Dataset: IoT-Project (GitHub, R0shn1/IoT-Project). Classes: canid, mustelid.

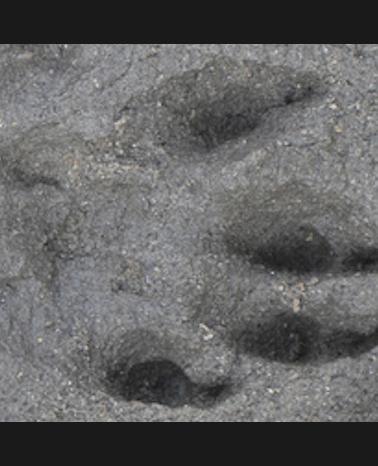
Label: mustelid

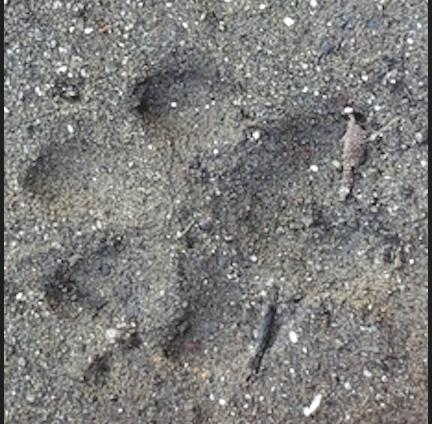
Label: canid

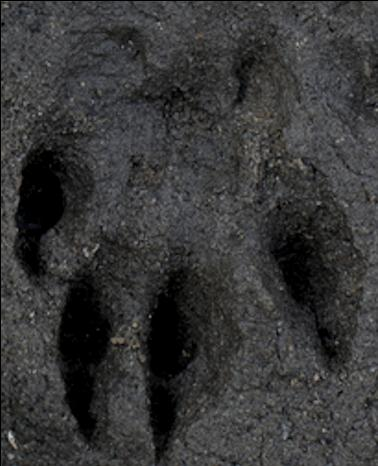
Label: mustelid

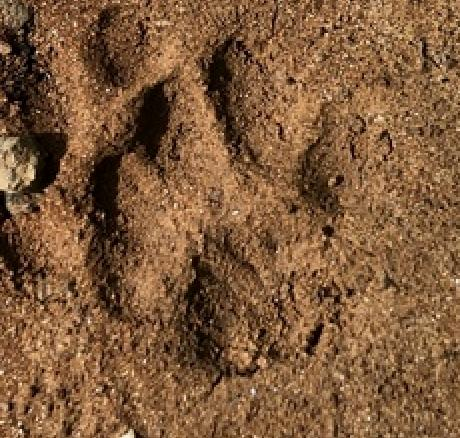
Label: canid

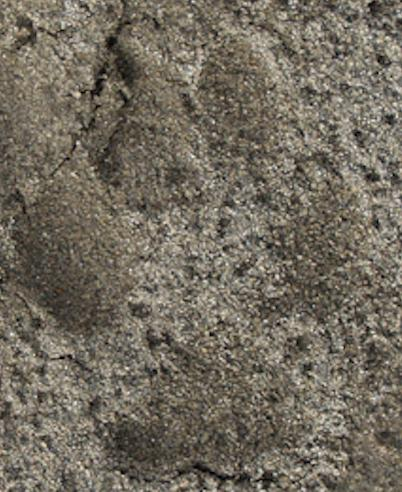
Label: canid

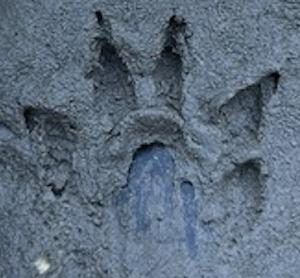
Label: mustelid
